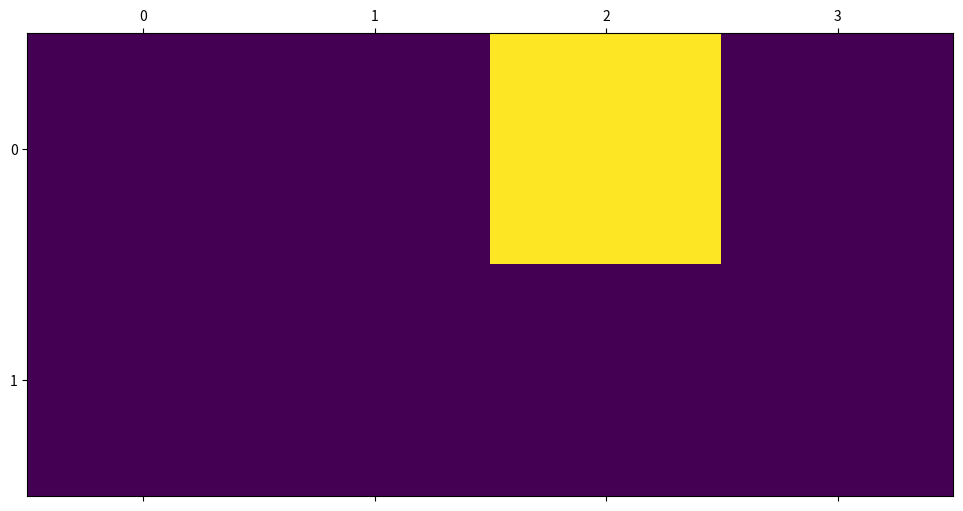

This chart was generated by the following Python code:

# main 100000000 100 0.510000 0.2 0.2 3 1 3 przejscie.csv > przejscie.txt
# 2D array of 0 and 1 obtained from the abote command
img = [[0,0,1,0],[0,0,0,0]]

import matplotlib.pyplot as plt
import numpy as np


# im = plt.matshow(img)
# # plt.colorbar(im, orientation='horizontal')
# plt.show()

fig = plt.figure()
ax = fig.add_subplot(111)
cax = ax.matshow(img, interpolation='nearest')

# plt.show()
fig.tight_layout()
fig.set_size_inches(10,100)
fig.savefig("micro.png", dpi=100)

